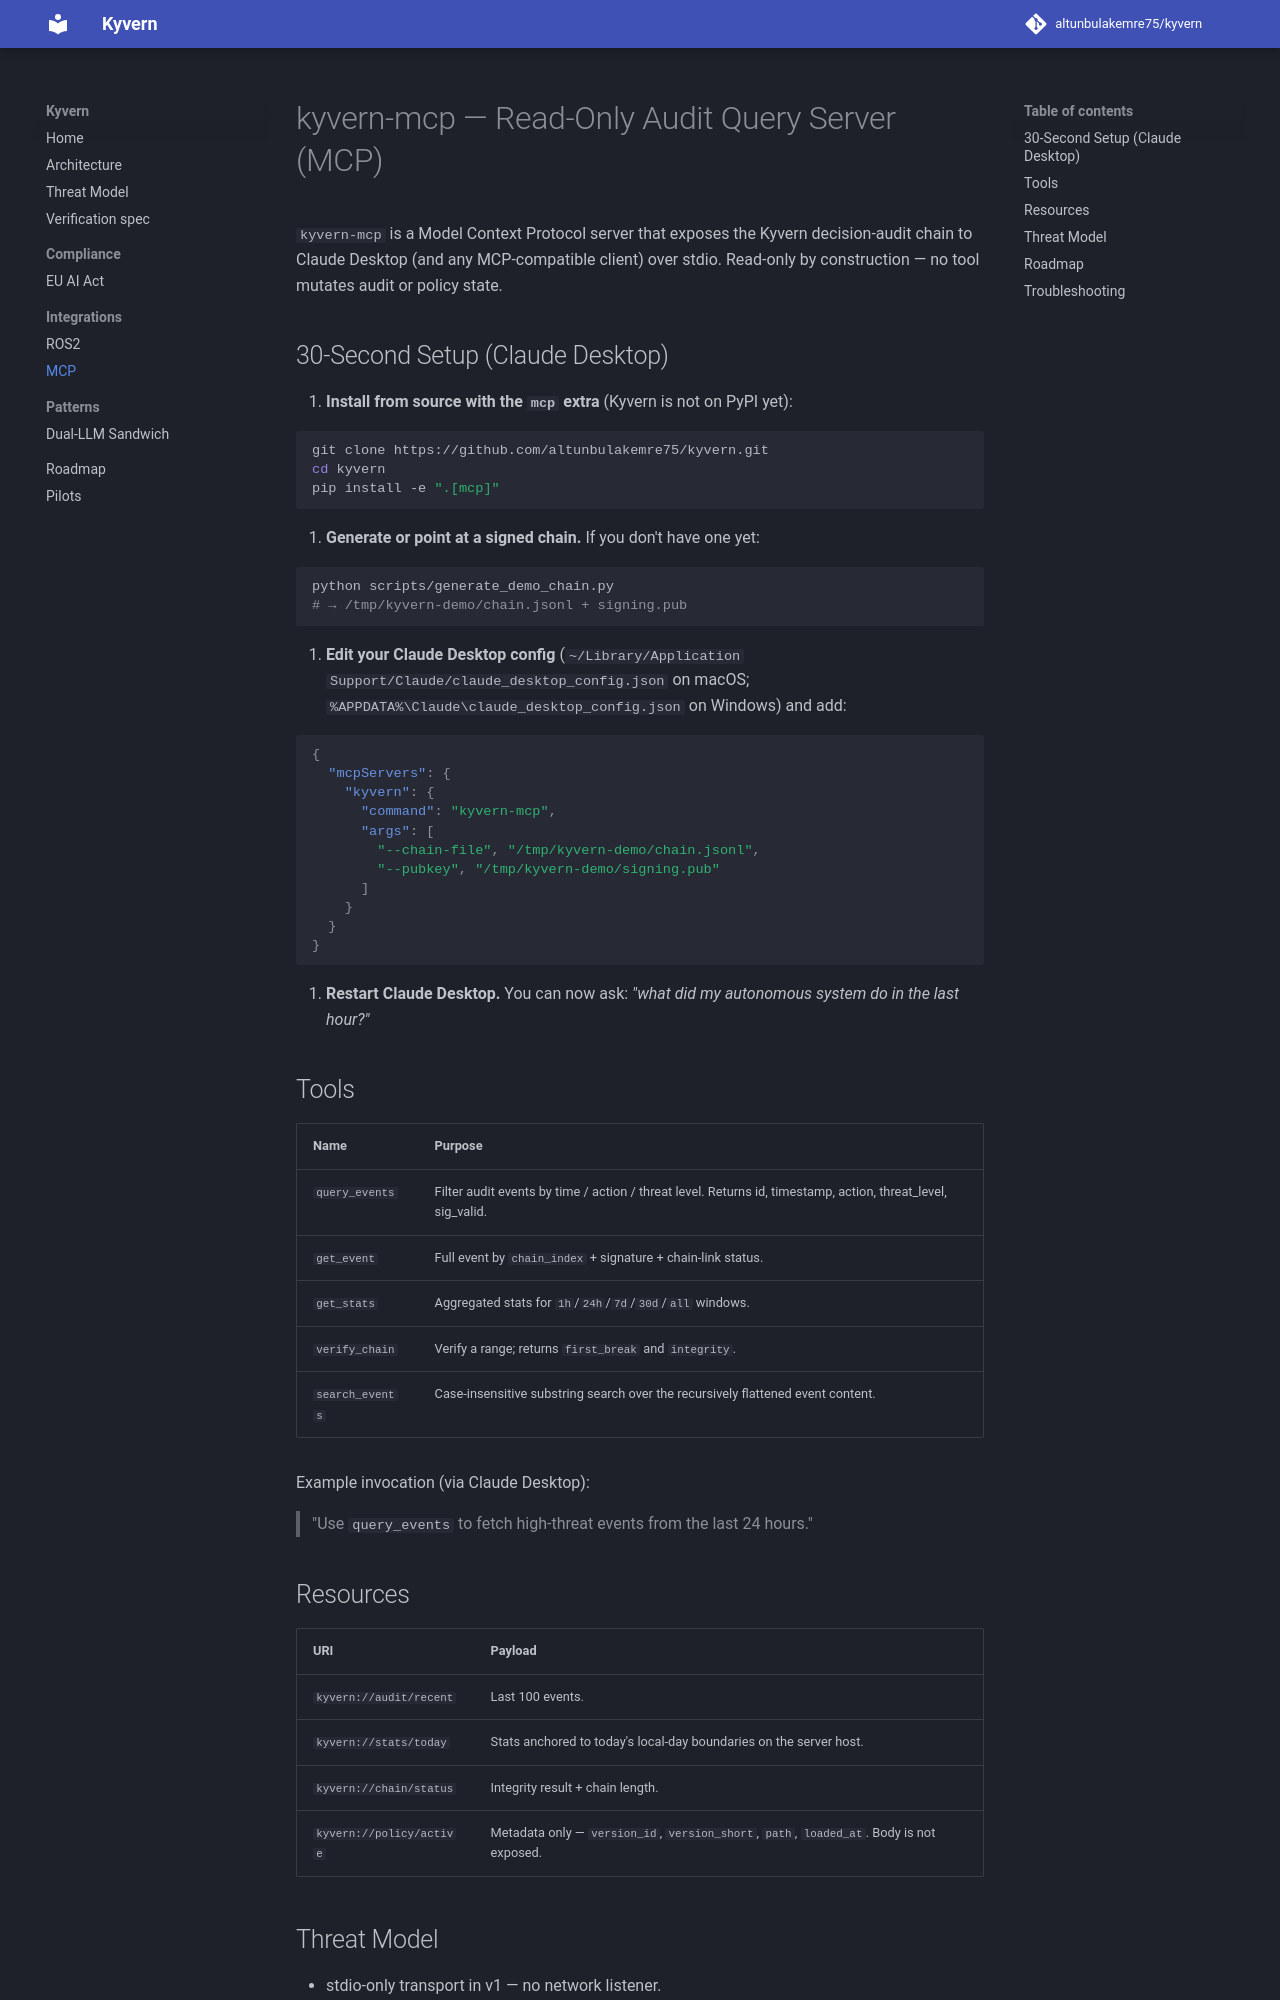

repository: altunbulakemre75/kernel · page: integrations/mcp/index.html · generator: mkdocs

# kyvern-mcp — Read-Only Audit Query Server (MCP)

`kyvern-mcp` is a Model Context Protocol server that exposes the Kyvern
decision-audit chain to Claude Desktop (and any MCP-compatible client) over
stdio. Read-only by construction — no tool mutates audit or policy state.

## 30-Second Setup (Claude Desktop)

1. **Install from source with the `mcp` extra** (Kyvern is not on PyPI yet):

   ```bash
   git clone https://github.com/altunbulakemre75/kyvern.git
   cd kyvern
   pip install -e ".[mcp]"
   ```

2. **Generate or point at a signed chain.** If you don't have one yet:

   ```bash
   python scripts/generate_demo_chain.py
   # → /tmp/kyvern-demo/chain.jsonl + signing.pub
   ```

3. **Edit your Claude Desktop config** (`~/Library/Application Support/Claude/claude_desktop_config.json` on macOS;
   `%APPDATA%\Claude\claude_desktop_config.json` on Windows) and add:

   ```json
   {
     "mcpServers": {
       "kyvern": {
         "command": "kyvern-mcp",
         "args": [
           "--chain-file", "/tmp/kyvern-demo/chain.jsonl",
           "--pubkey", "/tmp/kyvern-demo/signing.pub"
         ]
       }
     }
   }
   ```

4. **Restart Claude Desktop.** You can now ask: *"what did my autonomous system do in the last hour?"*

## Tools

| Name | Purpose |
|---|---|
| `query_events` | Filter audit events by time / action / threat level. Returns id, timestamp, action, threat_level, sig_valid. |
| `get_event` | Full event by `chain_index` + signature + chain-link status. |
| `get_stats` | Aggregated stats for `1h`/`24h`/`7d`/`30d`/`all` windows. |
| `verify_chain` | Verify a range; returns `first_break` and `integrity`. |
| `search_events` | Case-insensitive substring search over the recursively flattened event content. |

Example invocation (via Claude Desktop):

> "Use `query_events` to fetch high-threat events from the last 24 hours."

## Resources

| URI | Payload |
|---|---|
| `kyvern://audit/recent` | Last 100 events. |
| `kyvern://stats/today` | Stats anchored to today's local-day boundaries on the server host. |
| `kyvern://chain/status` | Integrity result + chain length. |
| `kyvern://policy/active` | Metadata only — `version_id`, `version_short`, `path`, `loaded_at`. Body is not exposed. |
